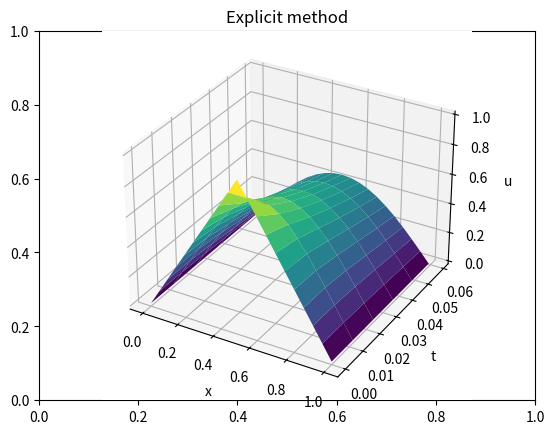
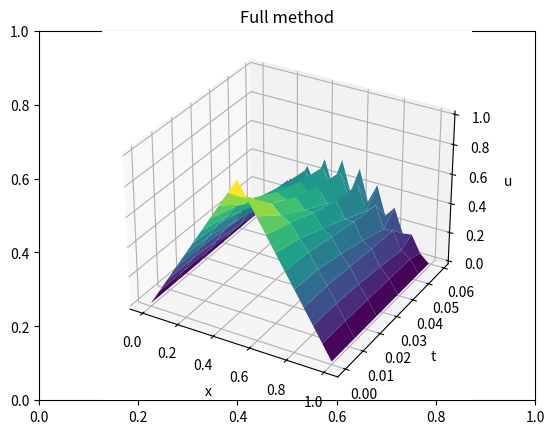
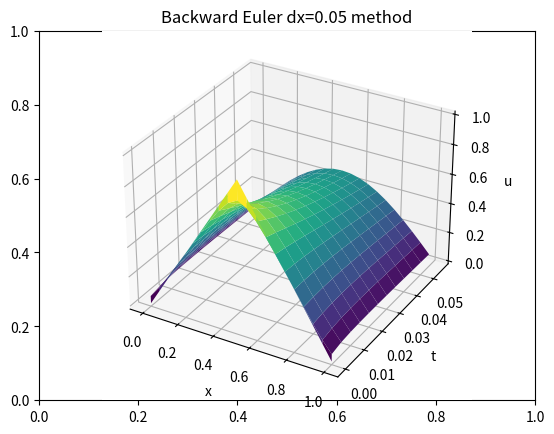
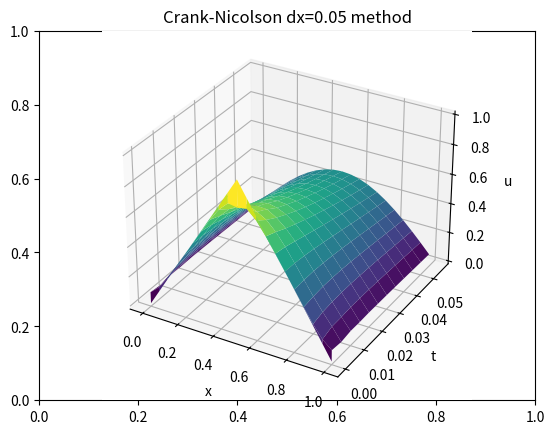
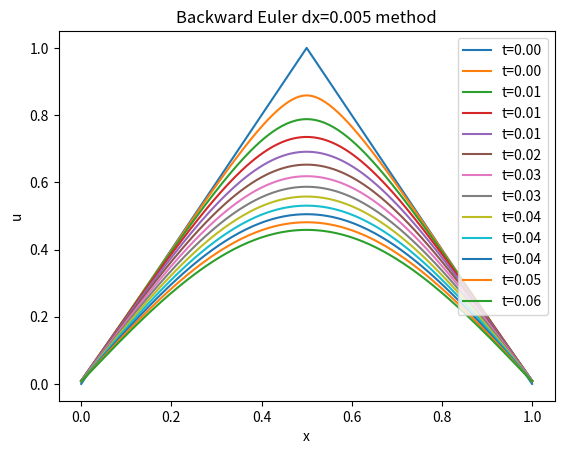
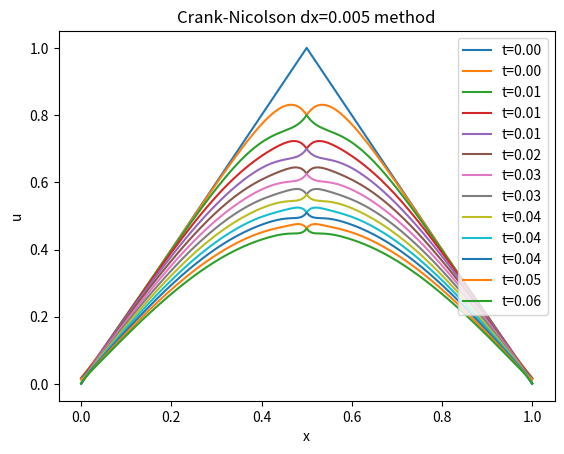

Here is the Python script that generated these plots, in order:
import numpy as np
import matplotlib.pyplot as plt
from mpl_toolkits.mplot3d import Axes3D
import scipy.linalg as la


def full_discretization(u, dx, dt):
    """Implementation of full descretization method

    Args:
        u (ndarray): 1D array of floats for initial conditions
        dx (float): delta x
        dt (float): delta t

    Returns:
        u (ndarray): 1D array of floats for the solution
    """
    u = np.copy(u)
    # Your code here
    k = np.arange(0, u.shape[0])  # 0, ..., nx-1
    km1 = np.roll(k, 1)  # nx-1, 0, 1, ..., nx-2
    kp1 = np.roll(k, -1)  # 1, ..., nx

    # Evolve over time
    u_k = u[k]
    u_kp1 = u[kp1]
    u_km1 = u[km1]
    u[:] = u + (dt / dx ** 2) * (u_kp1 - 2 * u_k + u_km1)

    # Impose BC
    u[0] = 0
    u[-1] = 0
    return u


def backward_euler(u, dx, dt):
    """Implementation of backward euler method

    Args:
        u (ndarray): 1D array of floats for initial conditions
        dx (float): delta x
        dt (float): delta t

    Returns:
        u (ndarray): 1D array of floats for the solution
    """
    u = np.copy(u)
    c = dt / dx ** 2
    n = len(u)
    A = - np.diag(np.ones(n - 1), -1) + 2 * np.diag(np.ones(n), 0) - np.diag(np.ones(n - 1), 1)
    A = c * A
    A += np.eye(n)

    u = la.solve(A, u)

    return u


def crank_nicolson(u, dx, dt):
    """Implementation of crank nicolson method

    Args:
        u (ndarray): 1D array of floats for initial conditions
        dx (float): delta x
        dt (float): delta t

    Returns:
        u (ndarray): 1D array of floats for the solution
    """
    # Your code here
    c = dt / (2 * dx ** 2)
    n = len(u)
    A = - np.diag(np.ones(n - 1), -1) + 2 * np.diag(np.ones(n), 0) - np.diag(np.ones(n - 1), 1)
    A = c * A
    A += np.eye(n)

    B = np.diag(np.ones(n - 1), -1) - 2 * np.diag(np.ones(n), 0) + np.diag(np.ones(n - 1), 1)
    B = c * B
    B += np.eye(n)

    u = la.solve(A, B @ u)
    return u


def plot_solution(X, T, U, dt, dx, integrator, name, plt_steps, use_wireframe):
    """Plot solution to the heat equation

    Args:
        X (ndarray): linspace of x (implemented)
        T (ndarray): 1D array of time step reported every plt_steps steps
        U (ndarray): 1D array of solution u reported every plt_steps steps
        dt (float): delta t
        dx (float): delta x
        integrator (callable): the function for computing the solution u
        name (str): name of the method
        plt_steps (int): plot solution for every plt_steps time steps
        use_wireframe (bool): plot with wireframe or not
    """
    # Your code here
    fig, ax = plt.subplots()

    if use_wireframe:
        ax = fig.add_subplot(111, projection='3d')
        X, T = np.meshgrid(X, T)
        ax.plot_surface(X, T, U, cmap='viridis', edgecolor='none')

        ax.set_title(f'{name} method')
        ax.set_xlabel('x')
        ax.set_ylabel('t')
        ax.set_zlabel('u')
        plt.show()

    else:
        for i in range(0, U.shape[0], plt_steps):
            ax.plot(X, U[i], label=f't={T[i]:.2f}')
        ax.legend()

        ax.set_title(f'{name} method')
        ax.set_xlabel('x')
        ax.set_ylabel('u')
        plt.show()




def integrate_pde(dt, dx, integrator, name, plt_steps, use_wireframe):
    """Find and plot solution to the heat equation using a given integrator

    * Remember to implement your ploting function!

    Args:
        dt (float): delta t
        dx (float): delta x
        integrator (callable): the function for computing the solution u
        name (str): name of the method
        plt_steps (int): plot solution for every plt_steps time steps
        use_wireframe (bool): plot with wireframe or not

    Returns:
        X (ndarray): linspace of x (implemented)
        T (ndarray): 1D array of time step reported every plt_steps steps
        U (ndarray): 1D array of solution u reported every plt_steps steps
    """
    t = 0.
    endt = 0.06
    x = 0.
    endx = 1.

    nx = int(1.0 / dx + 1)
    X = np.linspace(x, endx, nx)

    u = np.zeros(nx, dtype=float)
    u[:int(nx / 2)] = 2.0 * X[:int(nx / 2)]
    u[int(nx / 2):] = 2 - 2.0 * X[int(nx / 2):]
    U = [u]
    T = [t]

    for i in range(int((endt - t) / dt)):
        u = integrator(u, dx, dt)
        if i % plt_steps == 0 or i == int(endt / dt) - 1:
            U.append(u)
            T.append(i * dt + t)

    T = np.array(T)
    U = np.array(U)

    # plot the solution using student implementation
    plot_solution(X, T, U, dt, dx, integrator, name, plt_steps, use_wireframe)

    return X, T, U


x_full_exp, t_full_exp, u_full_exp = integrate_pde(0.0012, 0.05, full_discretization, 'Explicit', 10, True)
x_full_full, t_full_full, u_full_full = integrate_pde(0.0013, 0.05, full_discretization, 'Full', 10, True)
x_be_05, t_be_05, u_be_05 = integrate_pde(0.005, 0.05, backward_euler, 'Backward Euler dx=0.05', 1, True)
x_cn_05, t_cn_05, u_cn_05 = integrate_pde(0.005, 0.05, crank_nicolson, 'Crank-Nicolson dx=0.05', 1, True)
x_be_005, t_be_005, u_be_005 = integrate_pde(0.005, 0.005, backward_euler, 'Backward Euler dx=0.005', 1, False)
x_cn_005, t_cn_005, u_cn_005 = integrate_pde(0.005, 0.005, crank_nicolson, 'Crank-Nicolson dx=0.005', 1, False)
plt.show()